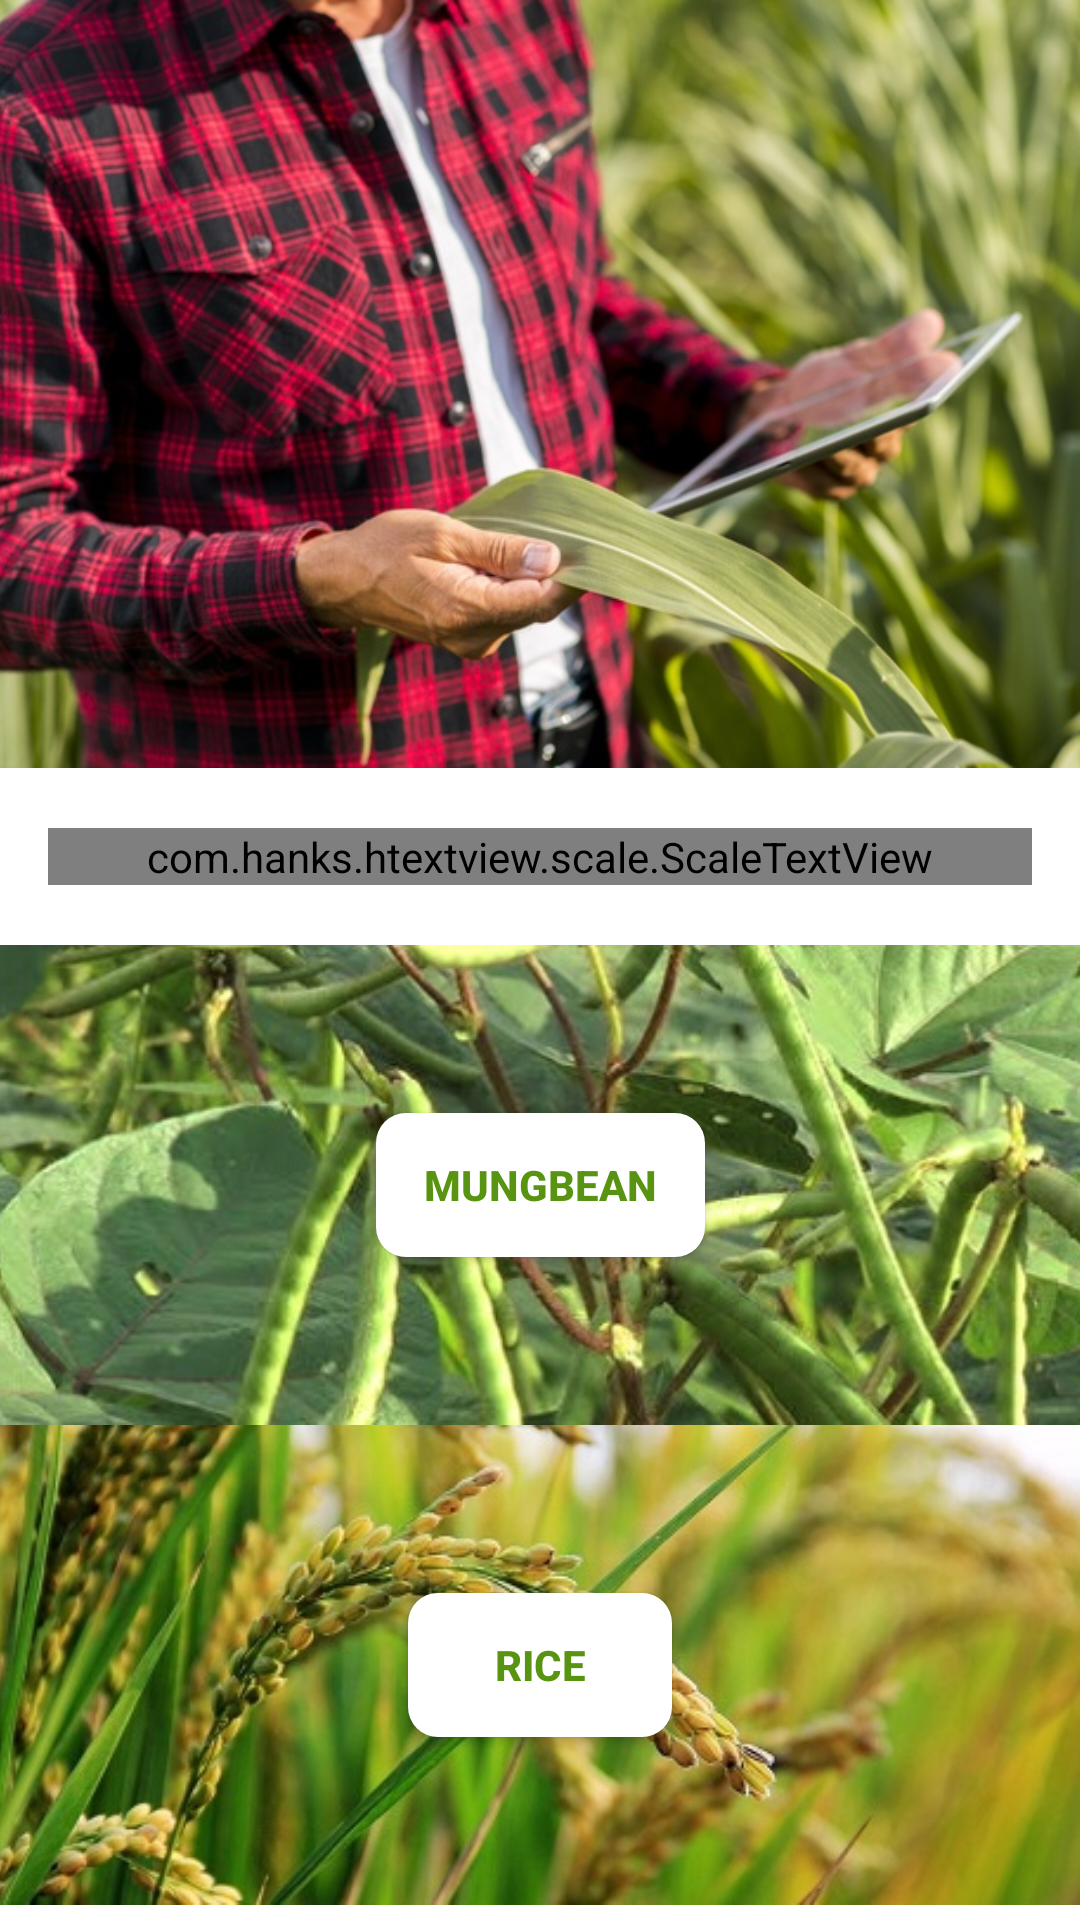

Layout XML and referenced resources for this Android screen:
<!-- AndroidManifest.xml: application theme AppTheme -->
<!-- res/layout/activity_main.xml -->
<?xml version="1.0" encoding="utf-8"?>
<layout
    xmlns:android="http://schemas.android.com/apk/res/android"
    xmlns:tools="http://schemas.android.com/tools"
    xmlns:app="http://schemas.android.com/apk/res-auto">

    <androidx.constraintlayout.widget.ConstraintLayout
        android:layout_width="match_parent"
        android:layout_height="match_parent"
        android:background="@android:color/white">

        <ImageView
            android:id="@+id/imageView"
            android:layout_width="match_parent"
            android:layout_height="0dp"
            android:src="@drawable/banner_agrgb"
            android:scaleType="centerCrop"
            app:layout_constraintTop_toTopOf="parent"
            app:layout_constraintHeight_percent="0.40"
            tools:ignore="ContentDescription"/>

        <com.hanks.htextview.scale.ScaleTextView
            android:id="@+id/tv_app_info"
            android:layout_width="match_parent"
            android:layout_height="wrap_content"
            android:layout_marginStart="16dp"
            android:layout_marginTop="20dp"
            android:layout_marginEnd="16dp"
            android:text="@string/app_name"
            android:textSize="18sp"
            android:textColor="@android:color/black"
            android:gravity="center"
            app:layout_constraintTop_toBottomOf="@+id/imageView"/>

        <ImageView
            android:id="@+id/img_mungbean"
            android:layout_width="match_parent"
            android:layout_height="0dp"
            android:layout_marginTop="20dp"
            android:src="@drawable/img_mungbean"
            android:scaleType="centerCrop"
            android:foreground="#66000000"
            app:layout_constraintTop_toBottomOf="@+id/tv_app_info"
            app:layout_constraintHeight_percent="0.25"
            tools:ignore="ContentDescription"/>

        <Button
            android:id="@+id/btn_mungbean"
            android:layout_width="wrap_content"
            android:layout_height="wrap_content"
            android:paddingStart="16dp"
            android:paddingEnd="16dp"
            android:text="@string/label_mungbean"
            android:textColor="@color/colorPrimaryDark"
            android:textStyle="bold"
            android:gravity="center"
            android:background="@drawable/btn_selector"
            app:layout_constraintStart_toStartOf="@+id/img_mungbean"
            app:layout_constraintTop_toTopOf="@+id/img_mungbean"
            app:layout_constraintEnd_toEndOf="@+id/img_mungbean"
            app:layout_constraintBottom_toBottomOf="@+id/img_mungbean"/>

        <ImageView
            android:id="@+id/img_rice"
            android:layout_width="match_parent"
            android:layout_height="0dp"
            android:src="@drawable/img_rice_field"
            android:scaleType="centerCrop"
            android:foreground="#66000000"
            app:layout_constraintTop_toBottomOf="@+id/img_mungbean"
            app:layout_constraintHeight_percent="0.25"
            tools:ignore="ContentDescription"/>

        <Button
            android:id="@+id/btn_rice"
            android:layout_width="wrap_content"
            android:layout_height="wrap_content"
            android:paddingStart="16dp"
            android:paddingEnd="16dp"
            android:text="@string/label_rice"
            android:textColor="@color/colorPrimaryDark"
            android:textStyle="bold"
            android:gravity="center"
            android:background="@drawable/btn_selector"
            app:layout_constraintStart_toStartOf="@+id/img_rice"
            app:layout_constraintTop_toTopOf="@+id/img_rice"
            app:layout_constraintEnd_toEndOf="@+id/img_rice"
            app:layout_constraintBottom_toBottomOf="@+id/img_rice"/>

    </androidx.constraintlayout.widget.ConstraintLayout>

</layout>
<!-- resources referenced by this layout -->
<resources>
  <color name="colorPrimaryDark">#589411</color>
  <!-- drawable banner_agrgb: jpg bitmap (drawable, 107717 bytes) -->
  <!-- drawable btn_selector (drawable) -->
  <?xml version="1.0" encoding="utf-8"?>
  <selector xmlns:android="http://schemas.android.com/apk/res/android">
      <item android:state_pressed="true" android:drawable="@drawable/shape_rounded_rect_green" />
      <item android:drawable="@drawable/shape_rounded_rect_white" />
  </selector>
  <!-- drawable img_mungbean: jpg bitmap (drawable, 51447 bytes) -->
  <!-- drawable img_rice_field: jpg bitmap (drawable, 43894 bytes) -->
  <string name="app_name">AgRGB</string>
  <string name="label_mungbean">Mungbean</string>
  <string name="label_rice">Rice</string>
  <style name="AppTheme" parent="Theme.AppCompat.NoActionBar">
          
          <item name="colorPrimary">@color/colorPrimary</item>
          <item name="colorPrimaryDark">@color/colorPrimaryDark</item>
          <item name="colorAccent">@color/colorAccent</item>
      </style>
  <!-- drawable shape_rounded_rect_green (drawable) -->
  <?xml version="1.0" encoding="utf-8"?>
  <shape xmlns:android="http://schemas.android.com/apk/res/android"
         android:shape="rectangle" >
  
      <solid android:color="@color/colorPrimary" />
  
      <corners
          android:bottomLeftRadius="10dp"
          android:bottomRightRadius="10dp"
          android:topLeftRadius="10dp"
          android:topRightRadius="10dp" />
  </shape>
  <!-- drawable shape_rounded_rect_white (drawable) -->
  <?xml version="1.0" encoding="utf-8"?>
  <shape xmlns:android="http://schemas.android.com/apk/res/android"
         android:shape="rectangle" >
  
      <solid android:color="@android:color/white" />
  
      <corners
          android:bottomLeftRadius="10dp"
          android:bottomRightRadius="10dp"
          android:topLeftRadius="10dp"
          android:topRightRadius="10dp" />
  </shape>
  <color name="colorPrimary">#589411</color>
  <color name="colorAccent">#e6e930</color>
</resources>
